Dataset: data (GitHub, fluidmatrix/Data_centric_ML_deployment). Classes: birds, cats, dogs.

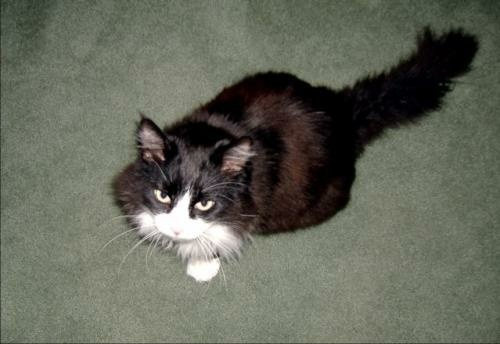
Label: cats

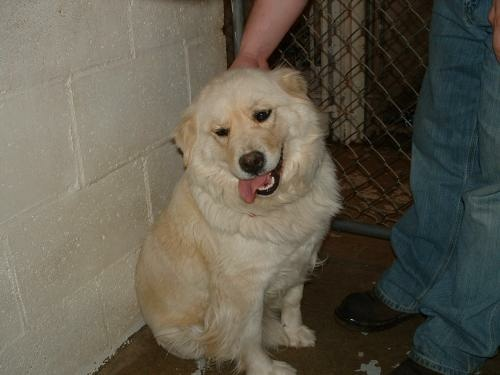
Label: dogs

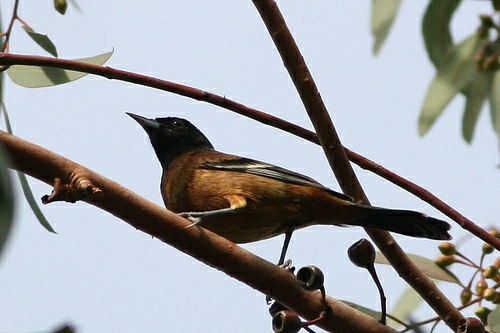
Label: birds

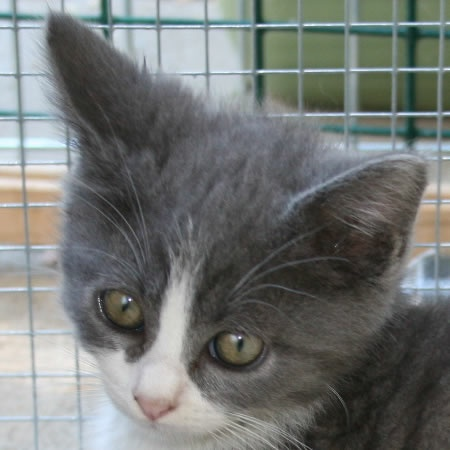
Label: cats

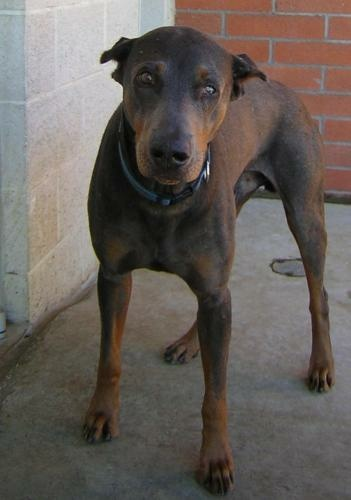
Label: dogs

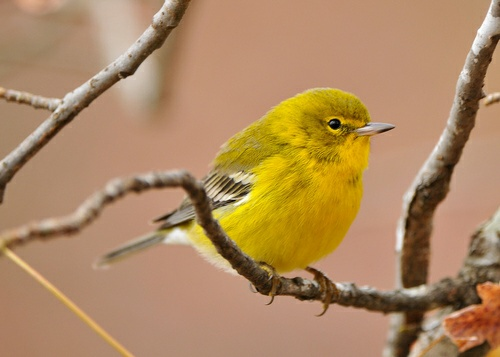
Label: birds
